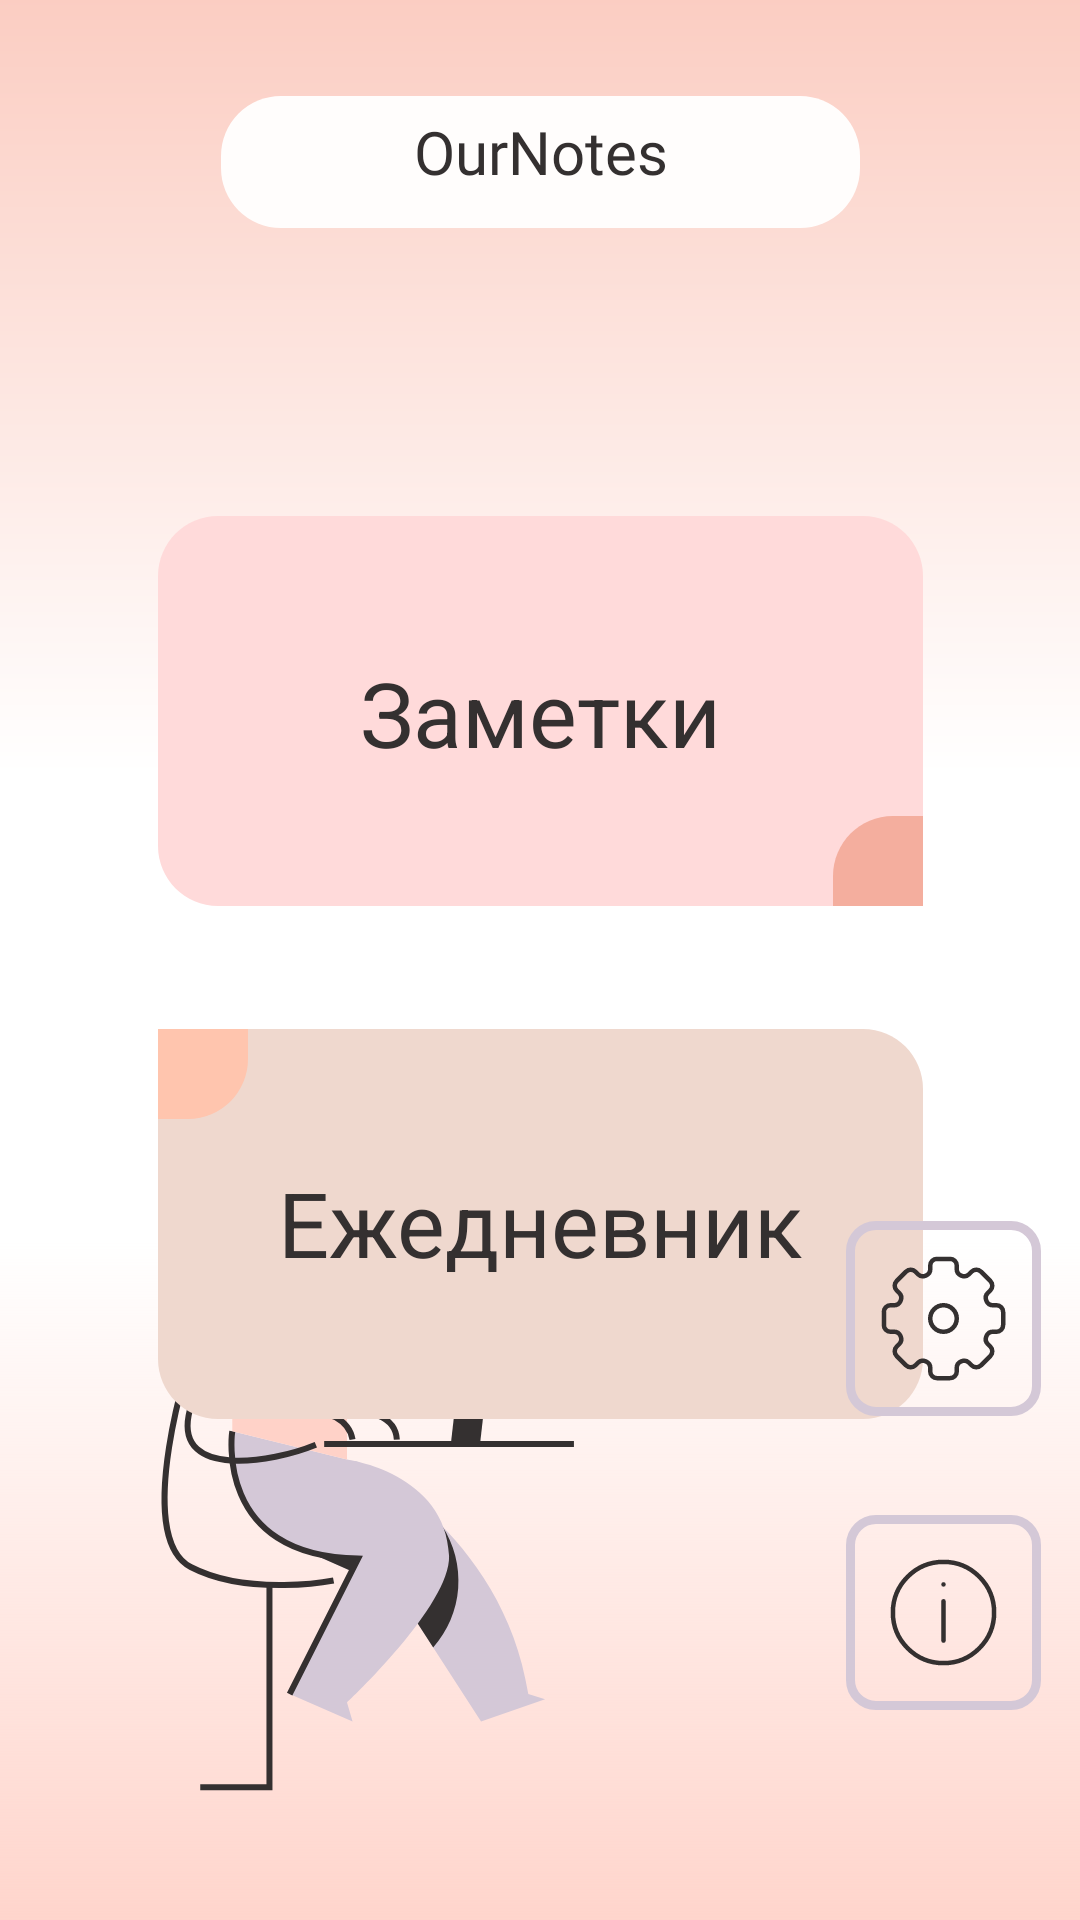

Produce the Android XML layout that renders to this screen, including the resource entries it uses.
<!-- AndroidManifest.xml: application theme Theme.Kursproj -->
<!-- res/layout/activity_main.xml -->
<?xml version="1.0" encoding="utf-8"?>
<androidx.constraintlayout.widget.ConstraintLayout xmlns:android="http://schemas.android.com/apk/res/android"
    xmlns:app="http://schemas.android.com/apk/res-auto"
    xmlns:tools="http://schemas.android.com/tools"
    android:layout_width="match_parent"
    android:layout_height="match_parent"
    android:background="@color/mainBgColor"
    tools:context=".Note.MainActivity">

    <ImageView
        android:id="@+id/imageView2"
        android:layout_width="0dp"
        android:layout_height="wrap_content"
        android:contentDescription="@string/gradientBottomMain"
        android:hapticFeedbackEnabled="false"
        android:scaleType="fitXY"
        app:layout_constraintBottom_toBottomOf="parent"
        app:layout_constraintEnd_toEndOf="parent"
        app:layout_constraintHorizontal_bias="0.0"
        app:layout_constraintStart_toStartOf="parent"
        app:srcCompat="@drawable/bottomgradient" />

    <ImageView
        android:id="@+id/imageView"
        android:layout_width="wrap_content"
        android:layout_height="wrap_content"
        android:layout_marginBottom="30dp"
        android:contentDescription="@string/mainPicture"
        android:layerType="none"
        app:layout_constraintBottom_toBottomOf="parent"
        app:layout_constraintStart_toStartOf="parent"
        app:srcCompat="@drawable/mainscreenpicture" />

    <ImageView
        android:id="@+id/imageView3"
        android:layout_width="0dp"
        android:layout_height="wrap_content"
        android:contentDescription="@string/gradientTopMain"
        android:scaleType="fitXY"
        app:layout_constraintEnd_toEndOf="parent"
        app:layout_constraintStart_toStartOf="parent"
        app:layout_constraintTop_toTopOf="parent"
        app:srcCompat="@drawable/topgradient" />

    <ImageView
        android:id="@+id/imageView4"
        android:layout_width="wrap_content"
        android:layout_height="wrap_content"
        android:contentDescription="@string/rectangle"
        android:layout_marginTop="32dp"
        app:layout_constraintEnd_toEndOf="parent"
        app:layout_constraintStart_toStartOf="parent"
        app:layout_constraintTop_toTopOf="parent"
        app:srcCompat="@drawable/toprectangle" />

    <TextView
        android:id="@+id/textView"
        android:layout_width="wrap_content"
        android:layout_height="wrap_content"
        android:layout_marginTop="5dp"
        android:fontFamily="@font/oswald"
        android:text="@string/logoOfApp"
        android:textColor="@color/textColor"
        android:textSize="20sp"
        app:layout_constraintEnd_toEndOf="@+id/imageView4"
        app:layout_constraintStart_toStartOf="@+id/imageView4"
        app:layout_constraintTop_toTopOf="@+id/imageView4" />

    <ImageButton
        android:id="@+id/notesButton"
        android:layout_width="wrap_content"
        android:layout_height="wrap_content"
        android:layout_marginTop="96dp"
        android:background="@null"
        android:contentDescription="@string/notesMain"
        app:layout_constraintEnd_toEndOf="parent"
        app:layout_constraintStart_toStartOf="parent"
        app:layout_constraintTop_toBottomOf="@+id/imageView4"
        app:srcCompat="@drawable/notesbuttonmain" />

        <TextView
            android:id="@+id/textView2"
            android:layout_width="wrap_content"
            android:layout_height="wrap_content"
            android:text="@string/notesMain"
            android:textColor="@color/textColor"

            android:textSize="30sp"
            app:layout_constraintBottom_toBottomOf="@+id/imageView3"
            app:layout_constraintEnd_toEndOf="@+id/notesButton"
            app:layout_constraintStart_toStartOf="@+id/notesButton"
            app:layout_constraintTop_toTopOf="@+id/notesButton" />

    <ImageButton
        android:id="@+id/dailyButton"
        android:layout_width="wrap_content"
        android:layout_height="wrap_content"
        android:layout_marginTop="40dp"
        android:background="@null"
        app:layout_constraintEnd_toEndOf="parent"
        app:layout_constraintStart_toStartOf="parent"
        app:layout_constraintTop_toBottomOf="@+id/imageView3"
        app:srcCompat="@drawable/dailybuttonmain" />

    <TextView
        android:id="@+id/textView3"
        android:layout_width="wrap_content"
        android:layout_height="wrap_content"
        android:text="@string/dailyMain"
        android:textColor="@color/textColor"

        android:textSize="30sp"
        app:layout_constraintBottom_toBottomOf="@+id/dailyButton"
        app:layout_constraintEnd_toEndOf="@+id/dailyButton"
        app:layout_constraintHorizontal_bias="0.503"
        app:layout_constraintStart_toStartOf="@+id/dailyButton"
        app:layout_constraintTop_toTopOf="@+id/dailyButton"
        app:layout_constraintVertical_bias="0.495" />

    <ImageButton
        android:id="@+id/infoButton"
        android:layout_width="wrap_content"
        android:layout_height="wrap_content"
        android:layout_marginStart="36dp"
        android:layout_marginBottom="70dp"
        android:background="@null"
        app:layout_constraintBottom_toBottomOf="parent"
        app:layout_constraintEnd_toEndOf="parent"
        app:layout_constraintStart_toEndOf="@+id/imageView"
        app:srcCompat="@drawable/sqinfmain" />

    <ImageButton
        android:id="@+id/settingsButton"
        android:layout_width="wrap_content"
        android:layout_height="wrap_content"
        android:layout_marginStart="36dp"
        android:layout_marginBottom="33dp"
        android:background="@null"
        app:layout_constraintBottom_toTopOf="@+id/infoButton"
        app:layout_constraintEnd_toEndOf="parent"
        app:layout_constraintStart_toEndOf="@+id/imageView"
        app:srcCompat="@drawable/sqmain" />


</androidx.constraintlayout.widget.ConstraintLayout>
<!-- resources referenced by this layout -->
<resources>
  <color name="mainBgColor">#FFFFFFFF</color>
  <color name="textColor">#343030</color>
  <!-- drawable bottomgradient (drawable) -->
  <vector xmlns:android="http://schemas.android.com/apk/res/android"
      xmlns:aapt="http://schemas.android.com/aapt"
      android:width="400dp"
      android:height="266dp"
      android:viewportWidth="360"
      android:viewportHeight="266">
    <path
        android:pathData="M460,266l-560,-0l-0,-266l560,-0z">
      <aapt:attr name="android:fillColor">
        <gradient 
            android:startX="180"
            android:startY="266"
            android:endX="180"
            android:endY="39.12"
            android:type="linear">
          <item android:offset="0" android:color="#FFD5CC"/>
          <item android:offset="1" android:color="#00FFFFFF"/>
        </gradient>
      </aapt:attr>
    </path>
  </vector>
  <!-- drawable dailybuttonmain (drawable) -->
  <vector xmlns:android="http://schemas.android.com/apk/res/android"
      android:width="255dp"
      android:height="130dp"
      android:viewportWidth="255"
      android:viewportHeight="130">
    <path
        android:pathData="M0,0H235C246.05,0 255,8.95 255,20V110C255,121.05 246.05,130 235,130H20C8.95,130 0,121.05 0,110V0Z"
        android:fillColor="#EFD8CE"/>
    <path
        android:pathData="M0,0H30V10C30,21.05 21.05,30 10,30H0V0Z"
        android:fillColor="#FFC5AE"/>
  </vector>
  <!-- drawable notesbuttonmain (drawable) -->
  <vector xmlns:android="http://schemas.android.com/apk/res/android"
      android:width="255dp"
      android:height="130dp"
      android:viewportWidth="255"
      android:viewportHeight="130">
    <path
        android:pathData="M0,20C0,8.95 8.95,0 20,0H235C246.05,0 255,8.95 255,20V130H20C8.95,130 0,121.05 0,110V20Z"
        android:fillColor="#FFDADA"/>
    <path
        android:pathData="M225,120C225,108.95 233.95,100 245,100H255V130H225V120Z"
        android:fillColor="#F4AE9E"/>
  </vector>
  <!-- drawable topgradient (drawable) -->
  <vector xmlns:android="http://schemas.android.com/apk/res/android"
      xmlns:aapt="http://schemas.android.com/aapt"
      android:width="400dp"
      android:height="303dp"
      android:viewportWidth="360"
      android:viewportHeight="303">
    <path
        android:pathData="M-100,-1h560v304h-560z">
      <aapt:attr name="android:fillColor">
        <gradient 
            android:startX="180"
            android:startY="-1"
            android:endX="180"
            android:endY="258.29"
            android:type="linear">
          <item android:offset="0" android:color="#FBCDC2"/>
          <item android:offset="1" android:color="#FFFFFFFF"/>
        </gradient>
      </aapt:attr>
    </path>
  </vector>
  <!-- drawable toprectangle (drawable) -->
  <vector xmlns:android="http://schemas.android.com/apk/res/android"
      android:width="213dp"
      android:height="44dp"
      android:viewportWidth="213"
      android:viewportHeight="44">
    <path
        android:pathData="M20,0L193,0A20,20 0,0 1,213 20L213,24A20,20 0,0 1,193 44L20,44A20,20 0,0 1,0 24L0,20A20,20 0,0 1,20 0z"
        android:fillColor="#FFFDFC"/>
  </vector>
  <string name="dailyMain">Ежедневник</string>
  <string name="gradientBottomMain">Notes button in the main screen</string>
  <string name="gradientTopMain">Notes button in the main screen</string>
  <string name="logoOfApp">OurNotes</string>
  <string name="mainPicture">Picture in the main screen</string>
  <string name="notesMain">Заметки</string>
  <string name="rectangle">Rectangle on the top</string>
  <style name="Theme.Kursproj" parent="Base.Theme.Kursproj" />
  <style name="Base.Theme.Kursproj" parent="Theme.Material3.DayNight.NoActionBar">
          
          
          <item name="windowNoTitle">true</item>
          <item name="android:windowFullscreen">true</item>
      </style>
</resources>
